Run: headless pygame with SDL's dummy video driver; simulated clock (each Clock.tick advances the game by its frame time, no real sleeping); random seed 0; keys injected as events and as key.get_pressed() state; no mouse input.
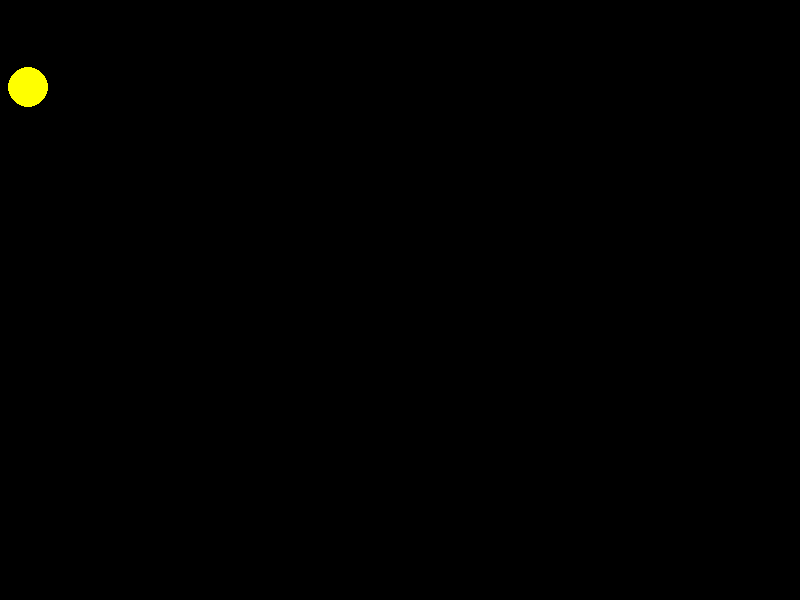
Frame 1 of 4 · flips 1–60 · no input
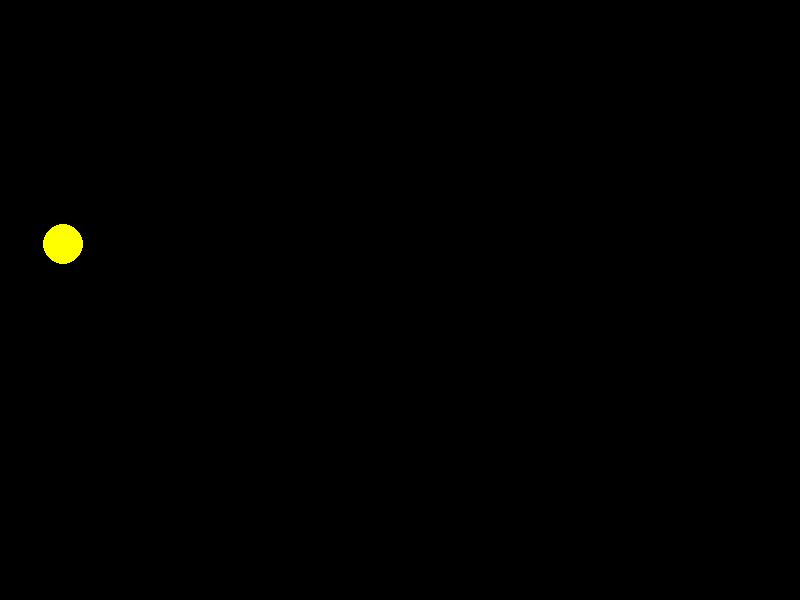
Frame 2 of 4 · flips 61–180 · tapped SPACE, RETURN · held RIGHT (→), D
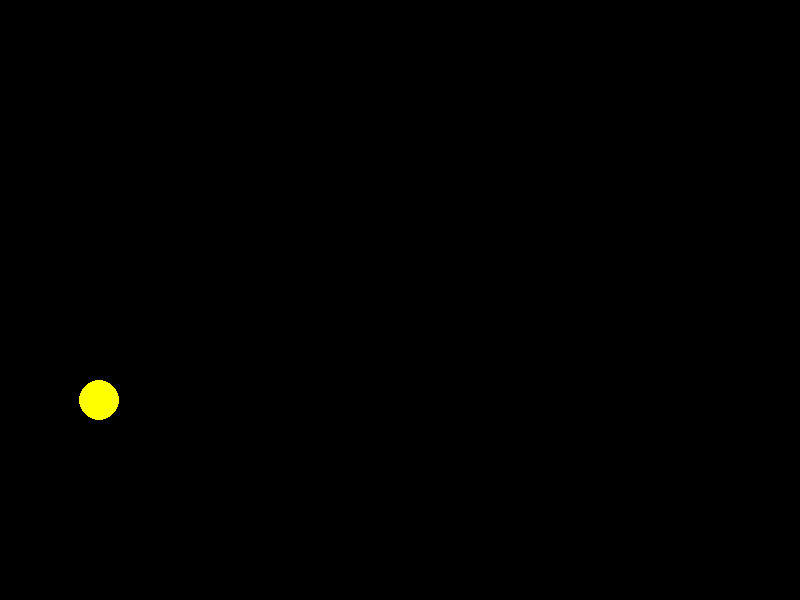
Frame 3 of 4 · flips 181–300 · held DOWN (↓), S
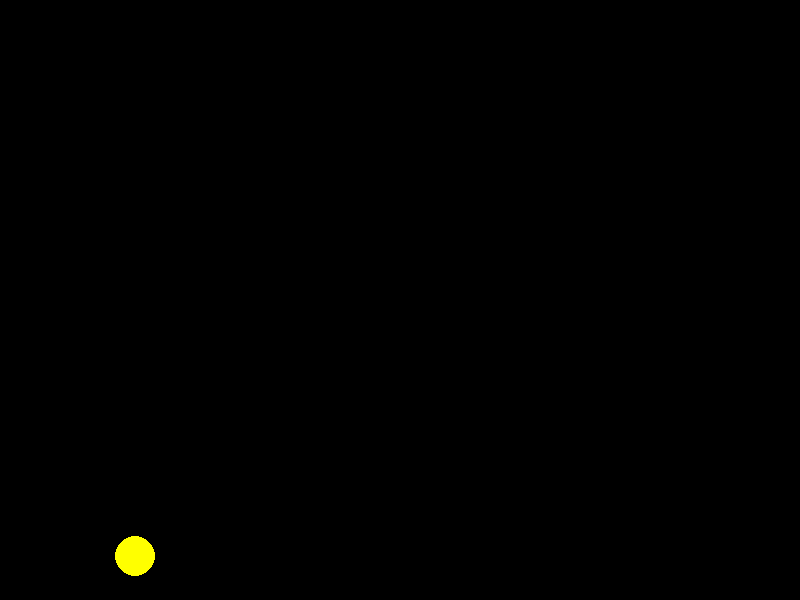
Frame 4 of 4 · flips 301–420 · held LEFT (←), A, UP (↑), W

The pygame program that drew these frames:

import pygame

pygame.init()
AMARELO = (255, 255, 0)
VERMELHO = (255, 0, 0)
PRETO = (0, 0, 0)

tela = pygame.display.set_mode((800, 600), 0)
x = 10
y = 10
velocidade_x = 0.3
velocidade_y = 1.3
cor = AMARELO
jogando = True
while jogando:
    # Calculo regras
    x = x + velocidade_x
    y = y + velocidade_y
    if x > 800:
        velocidade_x = -0.3
    if x < 0:
        velocidade_x = 0.3

    if y > 600:
        cor = VERMELHO
        velocidade_y = -1.3
    if y < 0:
        cor = AMARELO
        velocidade_y = 1.3

    # Pintar
    tela.fill(PRETO)
    pygame.draw.circle(tela, cor, (int(x), int(y)), 20, 0)
    pygame.display.update()

    # Capturar Eventos
    for e in pygame.event.get():
        if e.type == pygame.QUIT:
            jogando = False
